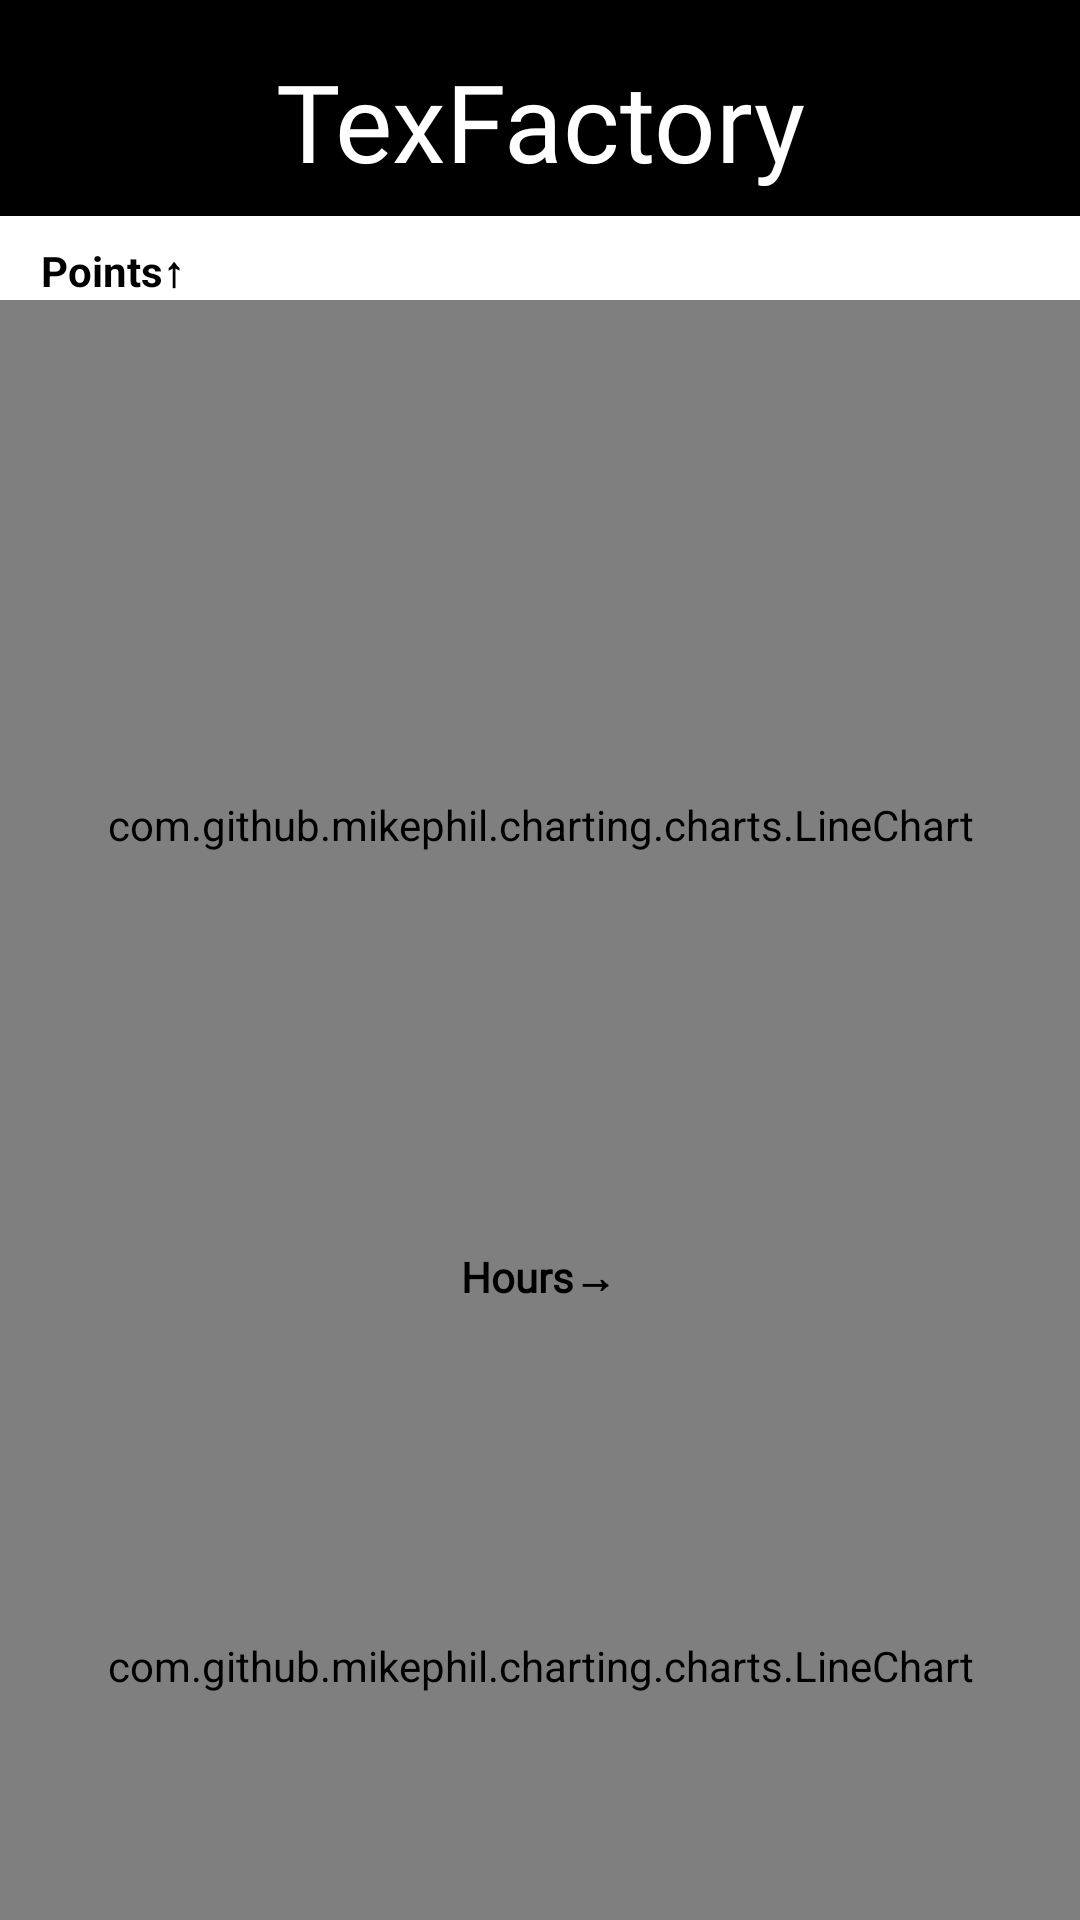

Write the Android layout XML for this screen, with the resource values it uses.
<!-- AndroidManifest.xml: application theme Theme.TexFactoryClient -->
<!-- res/layout/activity_worker_data.xml -->
<?xml version="1.0" encoding="utf-8"?>
<androidx.constraintlayout.widget.ConstraintLayout xmlns:android="http://schemas.android.com/apk/res/android"
    xmlns:app="http://schemas.android.com/apk/res-auto"
    xmlns:tools="http://schemas.android.com/tools"
    android:layout_width="match_parent"
    android:layout_height="match_parent"
    android:background="@color/white"
    tools:context=".WorkerData">

    <com.github.mikephil.charting.charts.LineChart
        android:id="@+id/linec"
        android:layout_width="match_parent"
        android:layout_height="350dp"
        app:layout_constraintBottom_toBottomOf="parent"
        app:layout_constraintEnd_toEndOf="parent"
        app:layout_constraintHorizontal_bias="0.0"
        app:layout_constraintStart_toStartOf="parent"
        app:layout_constraintTop_toBottomOf="@+id/linearLayout"
        app:layout_constraintVertical_bias="0.129" />

    <com.github.mikephil.charting.charts.LineChart
        android:id="@+id/linec2"
        android:layout_width="match_parent"
        android:layout_height="240dp"
        app:layout_constraintBottom_toBottomOf="parent"
        app:layout_constraintEnd_toEndOf="parent"
        app:layout_constraintHorizontal_bias="0.0"
        app:layout_constraintStart_toStartOf="parent"
        app:layout_constraintTop_toBottomOf="@+id/textView3"
        app:layout_constraintVertical_bias="1.0" />

    <LinearLayout
        android:id="@+id/linearLayout"
        android:layout_width="match_parent"
        android:layout_height="72dp"
        android:background="#000000"
        android:backgroundTint="@color/black"
        android:orientation="horizontal"
        app:layout_constraintBottom_toBottomOf="parent"
        app:layout_constraintEnd_toEndOf="parent"
        app:layout_constraintHorizontal_bias="0.0"
        app:layout_constraintStart_toStartOf="parent"
        app:layout_constraintTop_toTopOf="parent"
        app:layout_constraintVertical_bias="0.0">

        <TextView
            android:id="@+id/textView2"
            android:layout_width="wrap_content"
            android:layout_height="wrap_content"
            android:layout_marginTop="16dp"
            android:layout_weight="1"
            android:fontFamily="@font/ubunturegular"
            android:gravity="center_horizontal"
            android:text="TexFactory"
            android:textColor="@color/white"
            android:textSize="36dp" />
    </LinearLayout>

    <TextView
        android:id="@+id/textView3"
        android:layout_width="wrap_content"
        android:layout_height="wrap_content"
        android:layout_marginTop="1dp"
        android:fontFamily="@font/ubunturegular"
        android:text="Hours→"
        android:textColor="@color/black"
        android:textSize="14sp"
        android:textStyle="bold"
        app:layout_constraintBottom_toTopOf="@+id/linec2"
        app:layout_constraintEnd_toEndOf="parent"
        app:layout_constraintHorizontal_bias="0.498"
        app:layout_constraintStart_toStartOf="parent"
        app:layout_constraintTop_toBottomOf="@+id/linec"
        app:layout_constraintVertical_bias="0.5" />

    <TextView
        android:id="@+id/textView5"
        android:layout_width="wrap_content"
        android:layout_height="wrap_content"
        android:text="Points↑"
        android:textColor="@color/black"
        android:textStyle="bold"
        app:layout_constraintBottom_toTopOf="@+id/linec"
        app:layout_constraintEnd_toEndOf="parent"
        app:layout_constraintHorizontal_bias="0.044"
        app:layout_constraintStart_toStartOf="parent"
        app:layout_constraintTop_toBottomOf="@+id/linearLayout"
        app:layout_constraintVertical_bias="1.0" />

</androidx.constraintlayout.widget.ConstraintLayout>
<!-- resources referenced by this layout -->
<resources>
  <style name="Theme.TexFactoryClient" parent="Theme.MaterialComponents.Light.NoActionBar.Bridge">
          
          <item name="colorPrimary">@color/purple_500</item>
          <item name="colorPrimaryVariant">@color/purple_700</item>
          <item name="colorOnPrimary">@color/white</item>
          
          <item name="colorSecondary">@color/teal_200</item>
          <item name="colorSecondaryVariant">@color/teal_700</item>
          <item name="colorOnSecondary">@color/black</item>
          
          <item name="android:statusBarColor">@color/black</item>
          
      </style>
  <!-- not gathered from this repository: default colours our renderer supplied (Android Studio template values) -->
  <color name="purple_500">#FF6200EE</color>
  <color name="purple_700">#FF3700B3</color>
  <color name="teal_200">#FF03DAC5</color>
  <color name="teal_700">#FF018786</color>
  <color name="black">#FF000000</color>
  <color name="white">#FFFFFFFF</color>
</resources>
